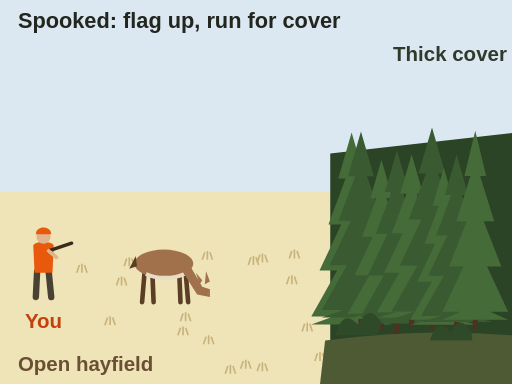
t = 0.00 s
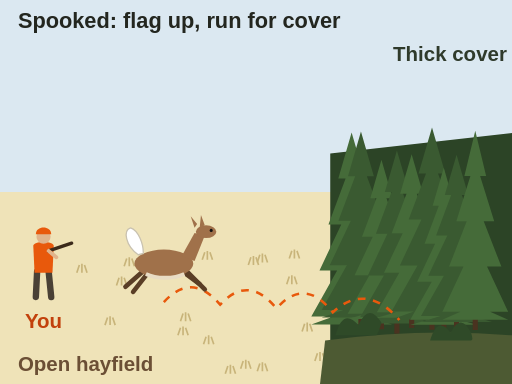
t = 1.00 s
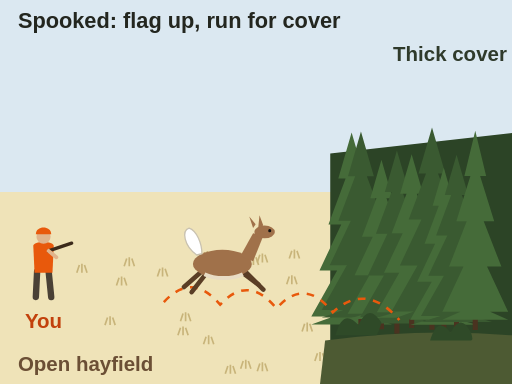
t = 1.63 s
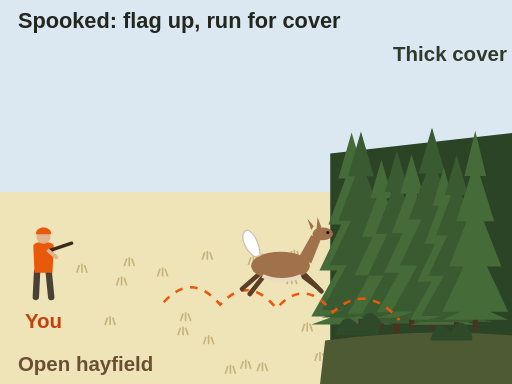
t = 2.25 s
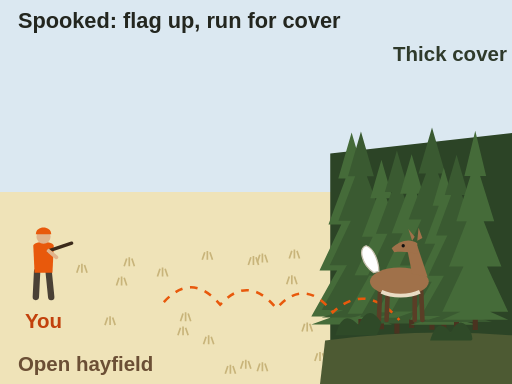
t = 3.50 s
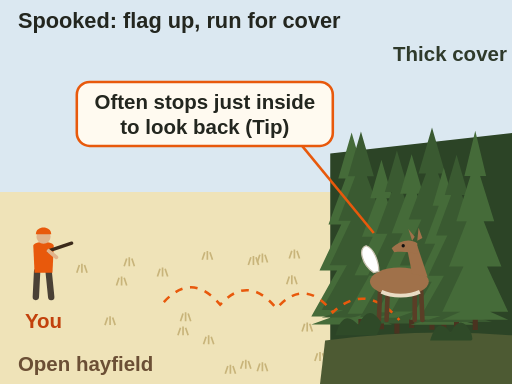
t = 4.10 s

The animated SVG that drew these frames (rendered in a browser with its animation timeline set to each time). Animation: 7 SMIL elements (animate=1,animateMotion=1,set=5); one cycle of 4.10 s.

<svg xmlns="http://www.w3.org/2000/svg" viewBox="0 0 400 300" font-family="sans-serif" role="img" aria-label="Animation, side view. A white tail feeding in an open hayfield sees a hunter, raises its white tail flag and gallops to the thick cover on the right. It stops just inside the cover and looks back. A note appears: it often stops just inside the cover to look back, labelled as a tip.">
<rect width="400" height="300" fill="#fffaf0"/>
<rect x="0" y="0" width="400" height="300" fill="#dbe8f1"/>
<rect x="0" y="150" width="400" height="150" fill="#efe3b8"/>
<path d="M159 269 l2 -6 M163 269 l0 -7 M167 269 l-2 -6" stroke="#c8b47a" stroke-width="1.3" fill="none"/><path d="M201 290 l2 -6 M205 290 l0 -7 M209 290 l-2 -6" stroke="#c8b47a" stroke-width="1.3" fill="none"/><path d="M188 288 l2 -6 M192 288 l0 -7 M196 288 l-2 -6" stroke="#c8b47a" stroke-width="1.3" fill="none"/><path d="M236 259 l2 -6 M240 259 l0 -7 M244 259 l-2 -6" stroke="#c8b47a" stroke-width="1.3" fill="none"/><path d="M226 202 l2 -6 M230 202 l0 -7 M234 202 l-2 -6" stroke="#c8b47a" stroke-width="1.3" fill="none"/><path d="M123 216 l2 -6 M127 216 l0 -7 M131 216 l-2 -6" stroke="#c8b47a" stroke-width="1.3" fill="none"/><path d="M141 251 l2 -6 M145 251 l0 -7 M149 251 l-2 -6" stroke="#c8b47a" stroke-width="1.3" fill="none"/><path d="M194 207 l2 -6 M198 207 l0 -7 M202 207 l-2 -6" stroke="#c8b47a" stroke-width="1.3" fill="none"/><path d="M201 205 l2 -6 M205 205 l0 -7 M209 205 l-2 -6" stroke="#c8b47a" stroke-width="1.3" fill="none"/><path d="M158 203 l2 -6 M162 203 l0 -7 M166 203 l-2 -6" stroke="#c8b47a" stroke-width="1.3" fill="none"/><path d="M60 213 l2 -6 M64 213 l0 -7 M68 213 l-2 -6" stroke="#c8b47a" stroke-width="1.3" fill="none"/><path d="M246 282 l2 -6 M250 282 l0 -7 M254 282 l-2 -6" stroke="#c8b47a" stroke-width="1.3" fill="none"/><path d="M139 262 l2 -6 M143 262 l0 -7 M147 262 l-2 -6" stroke="#c8b47a" stroke-width="1.3" fill="none"/><path d="M176 292 l2 -6 M180 292 l0 -7 M184 292 l-2 -6" stroke="#c8b47a" stroke-width="1.3" fill="none"/><path d="M224 222 l2 -6 M228 222 l0 -7 M232 222 l-2 -6" stroke="#c8b47a" stroke-width="1.3" fill="none"/><path d="M97 208 l2 -6 M101 208 l0 -7 M105 208 l-2 -6" stroke="#c8b47a" stroke-width="1.3" fill="none"/><path d="M82 254 l2 -6 M86 254 l0 -7 M90 254 l-2 -6" stroke="#c8b47a" stroke-width="1.3" fill="none"/><path d="M91 223 l2 -6 M95 223 l0 -7 M99 223 l-2 -6" stroke="#c8b47a" stroke-width="1.3" fill="none"/>
<path d="M258 268 L258 120 L400 104 L400 268z" fill="#2c4426"/>
<rect x="272.7" y="251.5" width="4" height="10" fill="#4a3320"/>
<path d="M274.7 103.6 L285.2 139.5 L279.4 139.5 L292.9 175.4 L282.9 175.4 L299.8 211.3 L286.0 211.3 L306.3 247.2 L288.9 247.2 L306.3 253.5 L243.2 253.5 L260.5 247.2 L243.2 247.2 L263.4 211.3 L249.6 211.3 L266.6 175.4 L256.6 175.4 L270.0 139.5 L264.3 139.5z" fill="#456b39"/>
<rect x="280.0" y="246.1" width="4" height="10" fill="#4a3320"/>
<path d="M282.0 102.7 L292.1 137.6 L286.6 137.6 L299.6 172.4 L289.9 172.4 L306.4 207.3 L293.0 207.3 L312.7 242.2 L295.8 242.2 L312.7 248.1 L251.3 248.1 L268.2 242.2 L251.3 242.2 L271.0 207.3 L257.6 207.3 L274.1 172.4 L264.4 172.4 L277.5 137.6 L271.9 137.6z" fill="#3a5a31"/>
<rect x="296.0" y="247.2" width="4" height="10" fill="#4a3320"/>
<path d="M298.0 124.8 L306.7 154.9 L301.9 154.9 L313.2 185.0 L304.9 185.0 L319.0 215.0 L307.5 215.0 L324.5 245.1 L309.9 245.1 L324.5 249.2 L271.6 249.2 L286.1 245.1 L271.6 245.1 L288.6 215.0 L277.0 215.0 L291.2 185.0 L282.8 185.0 L294.1 154.9 L289.3 154.9z" fill="#456b39"/>
<rect x="308.1" y="250.7" width="4" height="10" fill="#4a3320"/>
<path d="M310.1 117.5 L319.6 150.0 L314.4 150.0 L326.6 182.6 L317.5 182.6 L332.9 215.2 L320.4 215.2 L338.8 247.7 L323.0 247.7 L338.8 252.7 L281.5 252.7 L297.2 247.7 L281.5 247.7 L299.9 215.2 L287.4 215.2 L302.7 182.6 L293.7 182.6 L305.9 150.0 L300.7 150.0z" fill="#3a5a31"/>
<rect x="319.6" y="246.2" width="4" height="10" fill="#4a3320"/>
<path d="M321.6 120.5 L330.5 151.3 L325.6 151.3 L337.2 182.2 L328.6 182.2 L343.2 213.0 L331.3 213.0 L348.7 243.9 L333.8 243.9 L348.7 248.2 L294.4 248.2 L309.4 243.9 L294.4 243.9 L311.9 213.0 L300.0 213.0 L314.6 182.2 L306.0 182.2 L317.6 151.3 L312.6 151.3z" fill="#456b39"/>
<rect x="335.5" y="247.6" width="4" height="10" fill="#4a3320"/>
<path d="M337.5 99.7 L347.9 135.6 L342.2 135.6 L355.6 171.5 L345.6 171.5 L362.6 207.4 L348.8 207.4 L369.1 243.3 L351.7 243.3 L369.1 249.6 L305.9 249.6 L323.3 243.3 L305.9 243.3 L326.2 207.4 L312.4 207.4 L329.3 171.5 L319.3 171.5 L332.8 135.6 L327.0 135.6z" fill="#3a5a31"/>
<rect x="344.7" y="251.7" width="4" height="10" fill="#4a3320"/>
<path d="M346.7 131.0 L355.3 160.7 L350.6 160.7 L361.7 190.4 L353.4 190.4 L367.4 220.1 L356.0 220.1 L372.8 249.8 L358.4 249.8 L372.8 253.7 L320.5 253.7 L334.9 249.8 L320.5 249.8 L337.3 220.1 L325.9 220.1 L339.9 190.4 L331.7 190.4 L342.8 160.7 L338.0 160.7z" fill="#456b39"/>
<rect x="354.7" y="249.5" width="4" height="10" fill="#4a3320"/>
<path d="M356.7 120.9 L365.8 152.4 L360.8 152.4 L372.6 183.9 L363.8 183.9 L378.7 215.4 L366.6 215.4 L384.4 246.9 L369.1 246.9 L384.4 251.5 L328.9 251.5 L344.2 246.9 L328.9 246.9 L346.8 215.4 L334.6 215.4 L349.5 183.9 L340.7 183.9 L352.5 152.4 L347.5 152.4z" fill="#3a5a31"/>
<rect x="369.3" y="247.8" width="4" height="10" fill="#4a3320"/>
<path d="M371.3 102.1 L379.8 137.5 L375.1 137.5 L386.1 172.9 L377.9 172.9 L391.7 208.3 L380.5 208.3 L397.0 243.6 L382.9 243.6 L397.0 249.8 L345.6 249.8 L359.7 243.6 L345.6 243.6 L362.1 208.3 L350.8 208.3 L364.6 172.9 L356.5 172.9 L367.5 137.5 L362.8 137.5z" fill="#456b39"/>
<path d="M250 300 L254 266 Q 330 256 400 262 L400 300z" fill="#4d5a33"/>
<text x="396" y="48" font-size="16" font-weight="bold" fill="#2f3a2b" text-anchor="end" stroke="#dbe8f1" stroke-width="3.5" paint-order="stroke" stroke-linejoin="round">Thick cover</text>
<text x="14" y="22" font-size="17" font-weight="bold" fill="#23261f" stroke="#dbe8f1" stroke-width="3.5" paint-order="stroke" stroke-linejoin="round">Spooked: flag up, run for cover</text>
<g transform="translate(34 232) scale(1.0 1.0)"><path d="M-5 -20 L-6 0 M4 -20 L6 0" stroke="#4a4136" stroke-width="5" stroke-linecap="round"/><path d="M-8 -40 C-8 -44 8 -44 8 -40 L7 -19 H-7z" fill="#e8590c"/><circle cx="0" cy="-47" r="5.5" fill="#e0b48c"/><path d="M-6 -49 C-6 -56 6 -56 6 -49z" fill="#e8590c"/><path d="M4 -36 L22 -42" stroke="#3b2a1a" stroke-width="2.6" stroke-linecap="round"/><path d="M4 -36 L10 -31" stroke="#e0b48c" stroke-width="3" stroke-linecap="round"/></g>
<text x="34" y="256" font-size="16" font-weight="bold" fill="#c2410c" text-anchor="middle">You</text>
<text x="14" y="290" font-size="16" font-weight="bold" fill="#6b4f35">Open hayfield</text>
<path d="M0 0 Q 22 -24 44 2 Q 66 -22 88 5 Q 110 -20 132 8 Q 158 -16 184 14" transform="translate(128 236)" fill="none" stroke="#e8590c" stroke-width="2" stroke-dasharray="6 6" opacity="0"><set attributeName="opacity" to="1" begin="1s" fill="freeze"/></path>
<g transform="translate(128 236)"><g><g><path d="M-15 -24 L-17 0" stroke="#5a3e26" stroke-width="3.6" stroke-linecap="round"/><path d="M-9 -24 L-8 0" stroke="#5a3e26" stroke-width="3.6" stroke-linecap="round"/><path d="M12 -24 L13 0" stroke="#5a3e26" stroke-width="3.6" stroke-linecap="round"/><path d="M17 -24 L19 0" stroke="#5a3e26" stroke-width="3.6" stroke-linecap="round"/><ellipse cx="0" cy="-30" rx="23" ry="11" fill="#a0714a"/><path d="M-14 -22 C-6 -18 8 -18 16 -22" stroke="#e9dcc4" stroke-width="3" fill="none"/><path d="M16 -36 L30 -12 L36 -10 L36 -4 L26 -6 L12 -28z" fill="#a0714a"/><path d="M28 -14 l-3 -9 l5 6z M32 -14 l1 -10 l3 8z" fill="#a0714a"/><path d="M-22 -36 L-27 -26 L-21 -28z" fill="#5a3e26"/><set attributeName="opacity" to="0" begin="1s" fill="freeze"/></g><g opacity="0"><path d="M-14 -26 L-30 -12" stroke="#5a3e26" stroke-width="3.6" stroke-linecap="round"/><path d="M-10 -26 L-24 -8" stroke="#5a3e26" stroke-width="3.6" stroke-linecap="round"/><path d="M12 -26 L28 -14" stroke="#5a3e26" stroke-width="3.6" stroke-linecap="round"/><path d="M16 -26 L32 -10" stroke="#5a3e26" stroke-width="3.6" stroke-linecap="round"/><ellipse cx="0" cy="-30" rx="23" ry="11" fill="#a0714a"/><path d="M-14 -22 C-6 -18 8 -18 16 -22" stroke="#e9dcc4" stroke-width="3" fill="none"/><path d="M14 -36 L24 -54 L32 -52 L24 -32z" fill="#a0714a"/><ellipse cx="33" cy="-55" rx="8" ry="5" fill="#a0714a"/><path d="M24 -58 l-3 -9 l5 6z M28 -58 l1 -10 l3 8z" fill="#a0714a"/><circle cx="37" cy="-56" r="1.2" fill="#111"/><path d="M-20 -37 C-30 -44 -32 -56 -26 -58 C-20 -56 -16 -46 -16 -38z" fill="#ffffff" stroke="#c9c2b0" stroke-width="1"/><set attributeName="opacity" to="1" begin="1s" fill="freeze"/><set attributeName="opacity" to="0" begin="3.5s" fill="freeze"/></g><g opacity="0"><path d="M-15 -24 L-16 0" stroke="#5a3e26" stroke-width="3.6" stroke-linecap="round"/><path d="M-9 -24 L-10 0" stroke="#5a3e26" stroke-width="3.6" stroke-linecap="round"/><path d="M12 -24 L12 0" stroke="#5a3e26" stroke-width="3.6" stroke-linecap="round"/><path d="M17 -24 L18 0" stroke="#5a3e26" stroke-width="3.6" stroke-linecap="round"/><ellipse cx="0" cy="-30" rx="23" ry="11" fill="#a0714a"/><path d="M-14 -22 C-6 -18 8 -18 16 -22" stroke="#e9dcc4" stroke-width="3" fill="none"/><path d="M10 -36 L6 -56 L14 -58 L22 -34z" fill="#a0714a"/><path d="M14 -60 C8 -64 0 -62 -6 -56 L-4 -53 C2 -54 8 -53 14 -52z" fill="#a0714a"/><path d="M10 -62 l-3 -9 l5 6z M14 -62 l1 -10 l3 8z" fill="#a0714a"/><circle cx="3" cy="-58" r="1.3" fill="#111"/><path d="M-20 -37 C-30 -44 -32 -56 -26 -58 C-20 -56 -16 -46 -16 -38z" fill="#ffffff" stroke="#c9c2b0" stroke-width="1"/><set attributeName="opacity" to="1" begin="3.5s" fill="freeze"/></g><animateMotion path="M0 0 Q 22 -24 44 2 Q 66 -22 88 5 Q 110 -20 132 8 Q 158 -16 184 14" begin="1s" dur="2.5s" fill="freeze"/></g></g>
<path d="M262 262 q6 -22 18 -8 q8 -18 18 -2 q-2 8 -4 10z" fill="#2f4a28"/><path d="M336 266 q6 -20 16 -6 q8 -16 16 0 q2 6 0 6z" fill="#2f4a28"/>
<g opacity="0"><animate attributeName="opacity" values="0;1" begin="3.6s" dur=".5s" fill="freeze"/><line x1="236" y1="114" x2="292" y2="182" stroke="#e8590c" stroke-width="2"/><rect x="60" y="64" width="200" height="50" rx="10" fill="#fffaf0" stroke="#e8590c" stroke-width="2"/><text x="160" y="85" font-size="16" font-weight="bold" fill="#23261f" text-anchor="middle">Often stops just inside</text><text x="160" y="105" font-size="16" font-weight="bold" fill="#23261f" text-anchor="middle">to look back (Tip)</text></g>
</svg>
